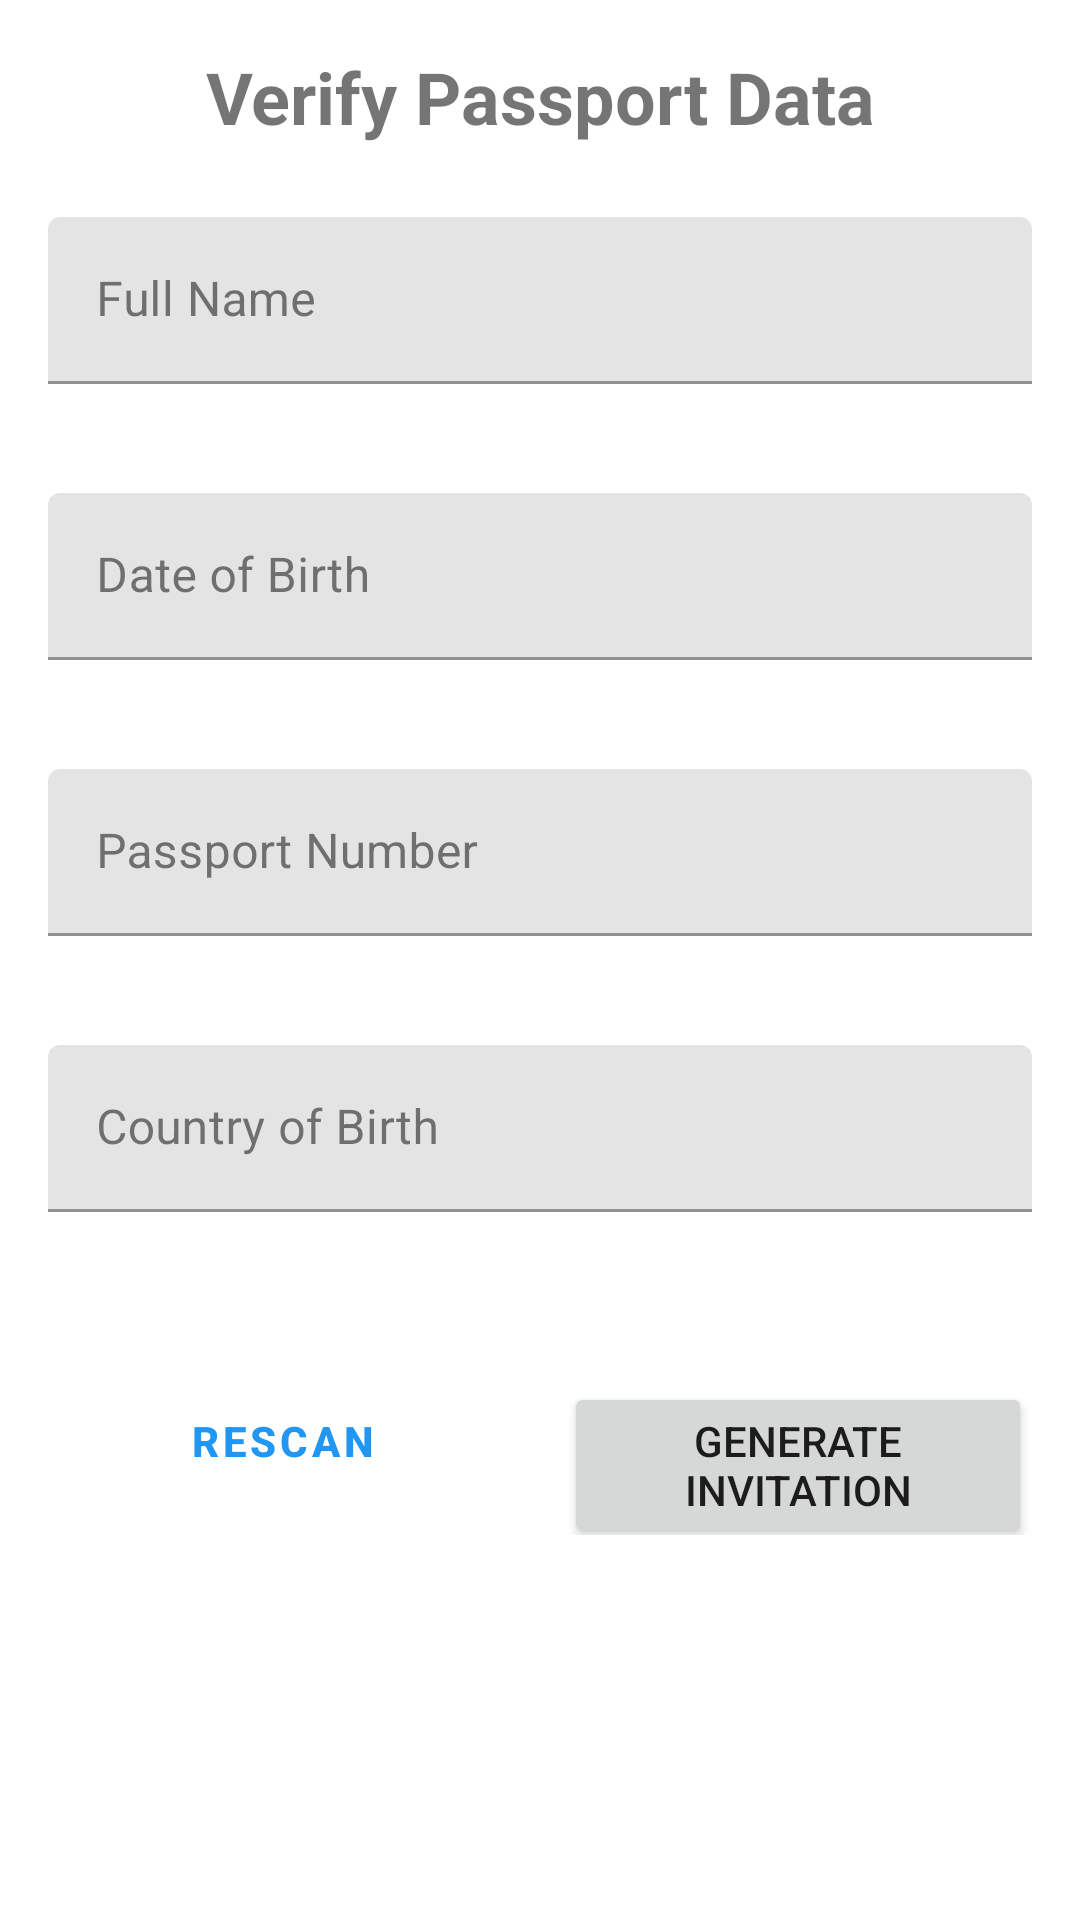

Android layout source for this screen:
<!-- AndroidManifest.xml: application theme Theme.PassportScanner -->
<!-- res/layout/activity_validation.xml -->
<?xml version="1.0" encoding="utf-8"?>
<ScrollView xmlns:android="http://schemas.android.com/apk/res/android"
    xmlns:app="http://schemas.android.com/apk/res-auto"
    android:layout_width="match_parent"
    android:layout_height="match_parent"
    android:padding="16dp">

    <LinearLayout
        android:layout_width="match_parent"
        android:layout_height="wrap_content"
        android:orientation="vertical">

        <TextView
            android:layout_width="match_parent"
            android:layout_height="wrap_content"
            android:layout_marginBottom="24dp"
            android:text="Verify Passport Data"
            android:textAlignment="center"
            android:textSize="24sp"
            android:textStyle="bold" />

        <com.google.android.material.textfield.TextInputLayout
            android:id="@+id/fullNameLayout"
            android:layout_width="match_parent"
            android:layout_height="wrap_content"
            android:layout_marginBottom="16dp"
            android:hint="Full Name"
            app:errorEnabled="true">

            <com.google.android.material.textfield.TextInputEditText
                android:id="@+id/fullNameEdit"
                android:layout_width="match_parent"
                android:layout_height="wrap_content"
                android:inputType="textPersonName|textCapWords" />

        </com.google.android.material.textfield.TextInputLayout>

        <com.google.android.material.textfield.TextInputLayout
            android:id="@+id/dateOfBirthLayout"
            android:layout_width="match_parent"
            android:layout_height="wrap_content"
            android:layout_marginBottom="16dp"
            android:hint="Date of Birth"
            app:errorEnabled="true">

            <com.google.android.material.textfield.TextInputEditText
                android:id="@+id/dateOfBirthEdit"
                android:layout_width="match_parent"
                android:layout_height="wrap_content"
                android:inputType="date" />

        </com.google.android.material.textfield.TextInputLayout>

        <com.google.android.material.textfield.TextInputLayout
            android:id="@+id/passportNumberLayout"
            android:layout_width="match_parent"
            android:layout_height="wrap_content"
            android:layout_marginBottom="16dp"
            android:hint="Passport Number"
            app:errorEnabled="true">

            <com.google.android.material.textfield.TextInputEditText
                android:id="@+id/passportNumberEdit"
                android:layout_width="match_parent"
                android:layout_height="wrap_content"
                android:inputType="textCapCharacters" />

        </com.google.android.material.textfield.TextInputLayout>

        <com.google.android.material.textfield.TextInputLayout
            android:id="@+id/countryOfBirthLayout"
            android:layout_width="match_parent"
            android:layout_height="wrap_content"
            android:layout_marginBottom="32dp"
            android:hint="Country of Birth"
            app:errorEnabled="true">

            <com.google.android.material.textfield.TextInputEditText
                android:id="@+id/countryOfBirthEdit"
                android:layout_width="match_parent"
                android:layout_height="wrap_content"
                android:inputType="textCapWords" />

        </com.google.android.material.textfield.TextInputLayout>

        <LinearLayout
            android:layout_width="match_parent"
            android:layout_height="wrap_content"
            android:orientation="horizontal">

            <Button
                android:id="@+id/rescanButton"
                style="@style/Widget.MaterialComponents.Button.OutlinedButton"
                android:layout_width="0dp"
                android:layout_height="wrap_content"
                android:layout_marginEnd="8dp"
                android:layout_weight="1"
                android:text="Rescan" />

            <Button
                android:id="@+id/generateButton"
                android:layout_width="0dp"
                android:layout_height="wrap_content"
                android:layout_marginStart="8dp"
                android:layout_weight="1"
                android:text="Generate Invitation" />

        </LinearLayout>

    </LinearLayout>

</ScrollView>
<!-- resources referenced by this layout -->
<resources>
  <color name="primary">#2196F3</color>
  <color name="primary_dark">#1976D2</color>
  <color name="white">#FFFFFF</color>
  <color name="accent">#FF4081</color>
  <color name="status_bar">#1976D2</color>
  <color name="navigation_bar">@color/white</color>
  <color name="background">@color/white</color>
  <color name="surface">@color/white</color>
  <color name="dark_gray">#212121</color>
  <style name="TextAppearance.PassportScanner.Headline1" parent="TextAppearance.MaterialComponents.Headline1">
          <item name="android:textSize">24sp</item>
          <item name="android:textColor">@color/dark_gray</item>
          <item name="android:textStyle">bold</item>
      </style>
  <style name="TextAppearance.PassportScanner.Headline2" parent="TextAppearance.MaterialComponents.Headline2">
          <item name="android:textSize">20sp</item>
          <item name="android:textColor">@color/dark_gray</item>
          <item name="android:textStyle">bold</item>
      </style>
  <style name="TextAppearance.PassportScanner.Body1" parent="TextAppearance.MaterialComponents.Body1">
          <item name="android:textSize">16sp</item>
          <item name="android:textColor">@color/dark_gray</item>
      </style>
  <style name="TextAppearance.PassportScanner.Body2" parent="TextAppearance.MaterialComponents.Body2">
          <item name="android:textSize">14sp</item>
          <item name="android:textColor">@color/medium_gray</item>
      </style>
  <style name="TextAppearance.PassportScanner.Button" parent="TextAppearance.MaterialComponents.Button">
          <item name="android:textSize">14sp</item>
          <item name="android:textAllCaps">true</item>
          <item name="android:textStyle">bold</item>
      </style>
  <style name="ShapeAppearance.PassportScanner.SmallComponent" parent="ShapeAppearance.MaterialComponents.SmallComponent">
          <item name="cornerFamily">rounded</item>
          <item name="cornerSize">4dp</item>
      </style>
  <style name="ShapeAppearance.PassportScanner.MediumComponent" parent="ShapeAppearance.MaterialComponents.MediumComponent">
          <item name="cornerFamily">rounded</item>
          <item name="cornerSize">8dp</item>
      </style>
  <style name="ShapeAppearance.PassportScanner.LargeComponent" parent="ShapeAppearance.MaterialComponents.LargeComponent">
          <item name="cornerFamily">rounded</item>
          <item name="cornerSize">12dp</item>
      </style>
  <color name="medium_gray">#757575</color>
</resources>
